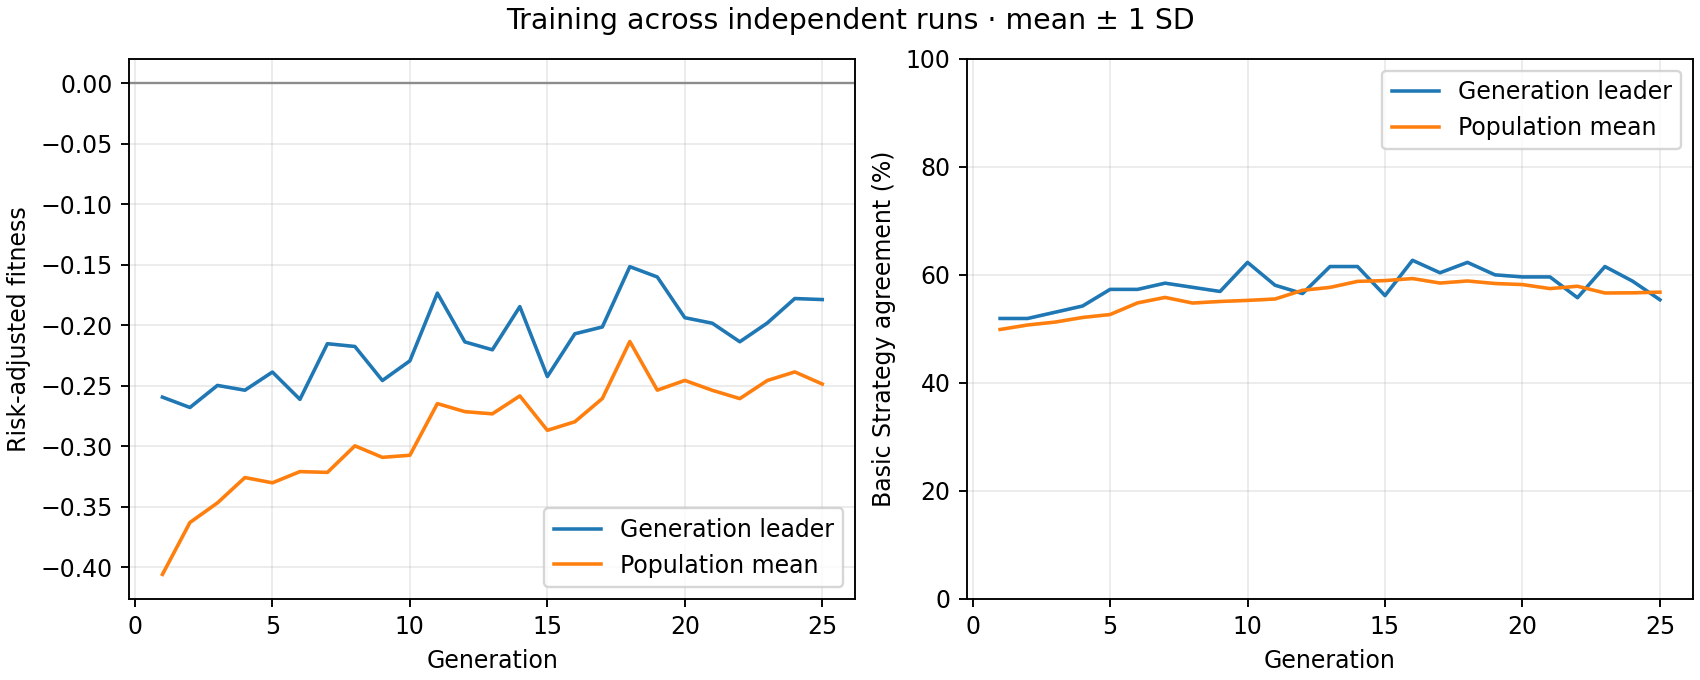

Source data for this figure (header and first rows):
generation, best_fitness_mean, best_fitness_sd, average_fitness_mean, average_fitness_sd, best_match_pct_mean, best_match_pct_sd, population_match_pct_mean, population_match_pct_sd
1, -0.2595, 0.0, -0.406, 0.0, 51.92, 0.0, 49.88, 0.0
2, -0.268, 0.0, -0.3631, 0.0, 51.92, 0.0, 50.72, 0.0
3, -0.2498, 0.0, -0.3469, 0.0, 53.08, 0.0, 51.26, 0.0
4, -0.2537, 0.0, -0.3259, 0.0, 54.23, 0.0, 52.11, 0.0
5, -0.2387, 0.0, -0.3303, 0.0, 57.31, 0.0, 52.65, 0.0
6, -0.2613, 0.0, -0.321, 0.0, 57.31, 0.0, 54.81, 0.0
7, -0.2153, 0.0, -0.3217, 0.0, 58.46, 0.0, 55.82, 0.0
8, -0.2176, 0.0, -0.2997, 0.0, 57.69, 0.0, 54.78, 0.0
9, -0.2457, 0.0, -0.3092, 0.0, 56.92, 0.0, 55.07, 0.0
10, -0.2295, 0.0, -0.3075, 0.0, 62.31, 0.0, 55.27, 0.0
11, -0.1735, 0.0, -0.2648, 0.0, 58.08, 0.0, 55.53, 0.0
12, -0.2138, 0.0, -0.2715, 0.0, 56.54, 0.0, 57.14, 0.0
13, -0.2203, 0.0, -0.2733, 0.0, 61.54, 0.0, 57.68, 0.0
14, -0.1846, 0.0, -0.2585, 0.0, 61.54, 0.0, 58.79, 0.0
15, -0.2424, 0.0, -0.2869, 0.0, 56.15, 0.0, 58.94, 0.0
16, -0.2071, 0.0, -0.2798, 0.0, 62.69, 0.0, 59.31, 0.0
17, -0.2014, 0.0, -0.2606, 0.0, 60.38, 0.0, 58.48, 0.0
18, -0.1516, 0.0, -0.2134, 0.0, 62.31, 0.0, 58.87, 0.0
19, -0.1601, 0.0, -0.2537, 0.0, 60.0, 0.0, 58.4, 0.0
20, -0.1938, 0.0, -0.2456, 0.0, 59.62, 0.0, 58.2, 0.0
21, -0.1984, 0.0, -0.2538, 0.0, 59.62, 0.0, 57.46, 0.0
22, -0.2137, 0.0, -0.2607, 0.0, 55.77, 0.0, 57.89, 0.0
23, -0.1982, 0.0, -0.2457, 0.0, 61.54, 0.0, 56.64, 0.0
24, -0.1779, 0.0, -0.2386, 0.0, 58.85, 0.0, 56.67, 0.0
25, -0.1788, 0.0, -0.2486, 0.0, 55.38, 0.0, 56.79, 0.0
